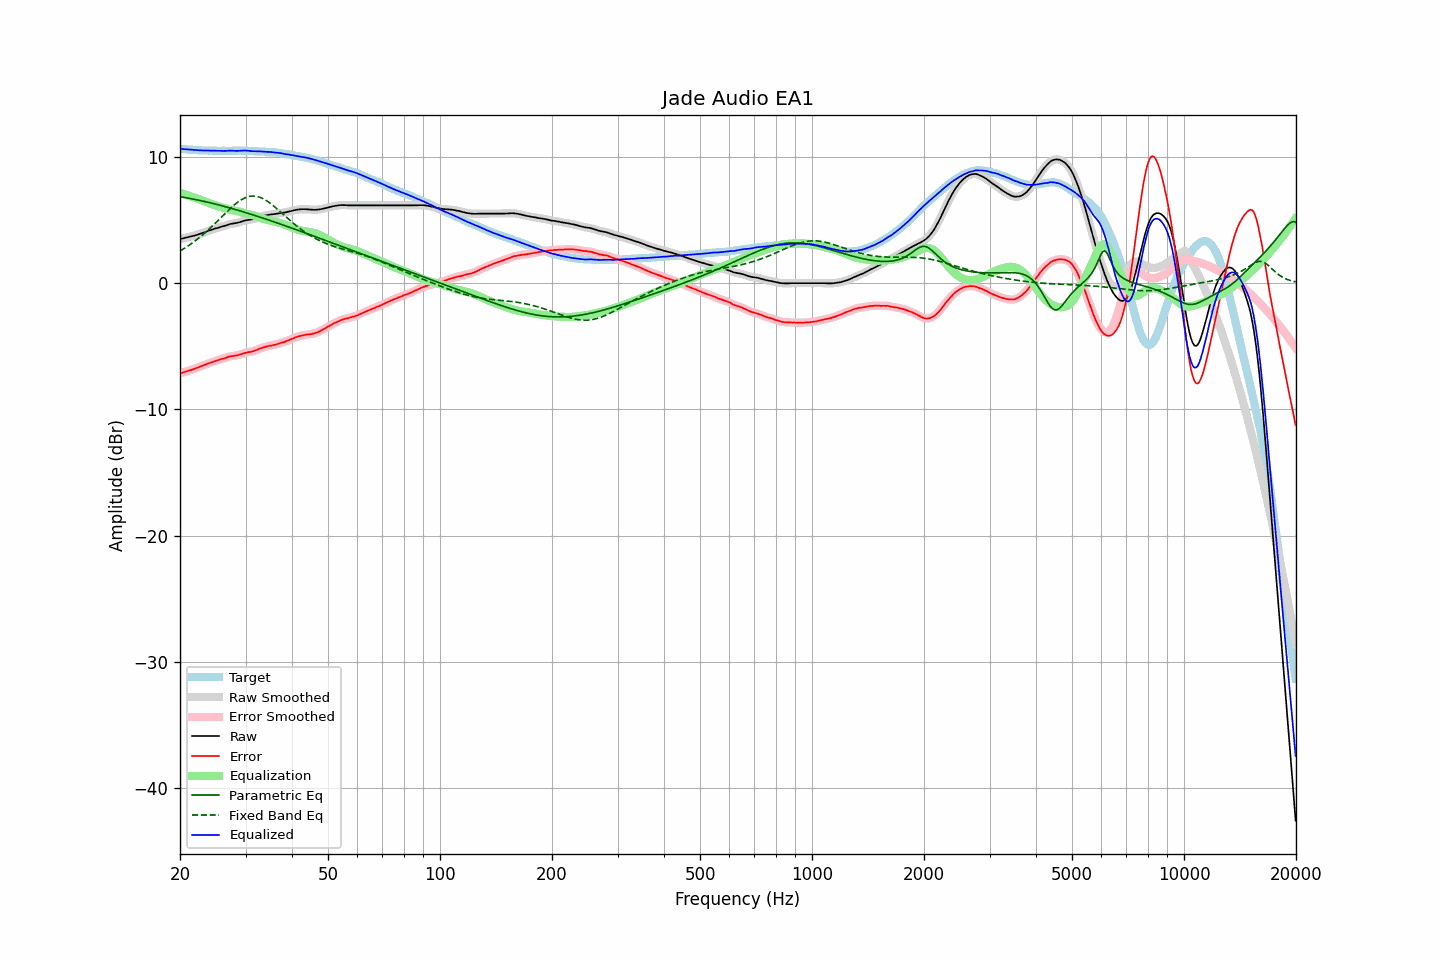

Data behind this chart, as committed beside it:
frequency, raw, error, smoothed, error_smoothed, equalization, parametric_eq, fixed_band_eq, equalized_raw, equalized_smoothed, target
20.00, 3.50, -7.14, 3.50, -7.15, 7.14, 6.85, 2.55, 10.64, 10.64, 10.64
20.20, 3.52, -7.11, 3.52, -7.11, 7.11, 6.83, 2.62, 10.63, 10.63, 10.63
20.40, 3.55, -7.07, 3.55, -7.07, 7.07, 6.81, 2.70, 10.62, 10.62, 10.62
20.61, 3.58, -7.03, 3.58, -7.03, 7.03, 6.79, 2.78, 10.61, 10.61, 10.61
20.81, 3.61, -6.98, 3.61, -6.98, 6.99, 6.76, 2.86, 10.60, 10.60, 10.59
21.02, 3.64, -6.94, 3.64, -6.95, 6.95, 6.74, 2.95, 10.59, 10.59, 10.58
21.23, 3.67, -6.90, 3.67, -6.91, 6.91, 6.71, 3.03, 10.58, 10.58, 10.57
21.44, 3.70, -6.88, 3.70, -6.87, 6.87, 6.69, 3.12, 10.57, 10.57, 10.58
21.66, 3.74, -6.82, 3.74, -6.83, 6.83, 6.67, 3.21, 10.56, 10.56, 10.56
21.87, 3.77, -6.79, 3.77, -6.79, 6.78, 6.64, 3.31, 10.55, 10.55, 10.56
22.09, 3.81, -6.73, 3.81, -6.74, 6.74, 6.61, 3.40, 10.55, 10.54, 10.54
22.31, 3.84, -6.69, 3.85, -6.69, 6.69, 6.59, 3.50, 10.53, 10.53, 10.53
22.54, 3.89, -6.63, 3.89, -6.64, 6.64, 6.56, 3.60, 10.53, 10.53, 10.52
22.76, 3.93, -6.59, 3.93, -6.59, 6.59, 6.53, 3.71, 10.52, 10.52, 10.52
22.99, 3.97, -6.54, 3.97, -6.54, 6.54, 6.50, 3.81, 10.51, 10.51, 10.51
23.22, 4.02, -6.48, 4.02, -6.49, 6.49, 6.48, 3.92, 10.51, 10.51, 10.50
23.45, 4.07, -6.44, 4.07, -6.43, 6.44, 6.45, 4.04, 10.51, 10.51, 10.51
23.69, 4.12, -6.38, 4.12, -6.38, 6.39, 6.42, 4.15, 10.51, 10.51, 10.50
23.92, 4.16, -6.33, 4.16, -6.34, 6.34, 6.39, 4.27, 10.50, 10.50, 10.49
24.16, 4.20, -6.30, 4.20, -6.30, 6.30, 6.36, 4.38, 10.50, 10.50, 10.50
24.40, 4.24, -6.26, 4.24, -6.25, 6.25, 6.33, 4.50, 10.49, 10.50, 10.50
24.65, 4.29, -6.20, 4.29, -6.21, 6.21, 6.30, 4.63, 10.50, 10.49, 10.49
24.89, 4.33, -6.16, 4.33, -6.16, 6.17, 6.26, 4.75, 10.50, 10.49, 10.49
25.14, 4.36, -6.12, 4.36, -6.12, 6.13, 6.23, 4.88, 10.49, 10.49, 10.48
25.39, 4.40, -6.08, 4.40, -6.08, 6.09, 6.20, 5.00, 10.49, 10.49, 10.48
25.65, 4.44, -6.04, 4.44, -6.04, 6.04, 6.17, 5.13, 10.48, 10.48, 10.48
25.91, 4.48, -6.00, 4.48, -6.01, 6.00, 6.13, 5.26, 10.48, 10.48, 10.48
26.16, 4.51, -5.98, 4.51, -5.97, 5.96, 6.10, 5.38, 10.47, 10.48, 10.49
26.43, 4.55, -5.93, 4.55, -5.93, 5.92, 6.06, 5.51, 10.47, 10.48, 10.48
26.69, 4.59, -5.89, 4.59, -5.89, 5.89, 6.03, 5.63, 10.48, 10.48, 10.48
26.96, 4.64, -5.84, 4.64, -5.84, 5.86, 5.99, 5.76, 10.50, 10.49, 10.48
27.23, 4.68, -5.80, 4.67, -5.81, 5.83, 5.96, 5.88, 10.50, 10.50, 10.48
27.50, 4.70, -5.78, 4.70, -5.78, 5.80, 5.92, 6.00, 10.50, 10.50, 10.48
27.77, 4.72, -5.77, 4.72, -5.77, 5.77, 5.89, 6.11, 10.49, 10.49, 10.49
28.05, 4.74, -5.74, 4.74, -5.75, 5.74, 5.85, 6.22, 10.48, 10.48, 10.48
28.33, 4.76, -5.73, 4.76, -5.73, 5.72, 5.81, 6.32, 10.48, 10.48, 10.49
28.62, 4.79, -5.70, 4.79, -5.70, 5.69, 5.78, 6.42, 10.48, 10.48, 10.49
28.90, 4.83, -5.67, 4.83, -5.67, 5.66, 5.74, 6.51, 10.49, 10.49, 10.50
29.19, 4.87, -5.63, 4.87, -5.63, 5.62, 5.70, 6.59, 10.49, 10.49, 10.50
29.48, 4.91, -5.58, 4.91, -5.59, 5.59, 5.66, 6.67, 10.50, 10.50, 10.49
29.78, 4.95, -5.54, 4.95, -5.54, 5.56, 5.62, 6.73, 10.51, 10.51, 10.49
30.08, 4.98, -5.51, 4.98, -5.51, 5.52, 5.58, 6.79, 10.50, 10.50, 10.49
30.38, 5.00, -5.47, 5.00, -5.48, 5.49, 5.55, 6.83, 10.49, 10.49, 10.47
30.68, 5.02, -5.45, 5.02, -5.46, 5.46, 5.51, 6.87, 10.48, 10.48, 10.47
30.99, 5.03, -5.44, 5.04, -5.44, 5.43, 5.47, 6.89, 10.46, 10.46, 10.47
31.30, 5.06, -5.41, 5.06, -5.41, 5.39, 5.43, 6.90, 10.45, 10.45, 10.47
31.61, 5.09, -5.37, 5.09, -5.37, 5.36, 5.38, 6.90, 10.45, 10.44, 10.46
31.93, 5.13, -5.31, 5.13, -5.32, 5.32, 5.34, 6.89, 10.44, 10.45, 10.44
32.24, 5.17, -5.28, 5.17, -5.27, 5.27, 5.30, 6.86, 10.44, 10.44, 10.45
32.57, 5.22, -5.21, 5.22, -5.22, 5.23, 5.26, 6.83, 10.45, 10.44, 10.43
32.89, 5.26, -5.17, 5.26, -5.17, 5.18, 5.22, 6.79, 10.44, 10.44, 10.43
33.22, 5.30, -5.12, 5.30, -5.13, 5.13, 5.18, 6.73, 10.43, 10.43, 10.42
33.55, 5.33, -5.09, 5.33, -5.09, 5.09, 5.14, 6.67, 10.42, 10.42, 10.42
33.89, 5.36, -5.05, 5.36, -5.05, 5.05, 5.09, 6.60, 10.41, 10.41, 10.41
34.23, 5.38, -5.01, 5.38, -5.01, 5.02, 5.05, 6.52, 10.40, 10.40, 10.39
34.57, 5.41, -4.98, 5.41, -4.98, 4.99, 5.01, 6.43, 10.40, 10.40, 10.39
34.92, 5.43, -4.94, 5.43, -4.95, 4.96, 4.96, 6.34, 10.39, 10.39, 10.37
35.27, 5.45, -4.94, 5.45, -4.93, 4.93, 4.92, 6.24, 10.38, 10.38, 10.39
35.62, 5.46, -4.90, 5.46, -4.91, 4.90, 4.88, 6.14, 10.36, 10.36, 10.36
35.97, 5.48, -4.88, 5.48, -4.88, 4.87, 4.83, 6.03, 10.35, 10.35, 10.36
... 635 more rows
